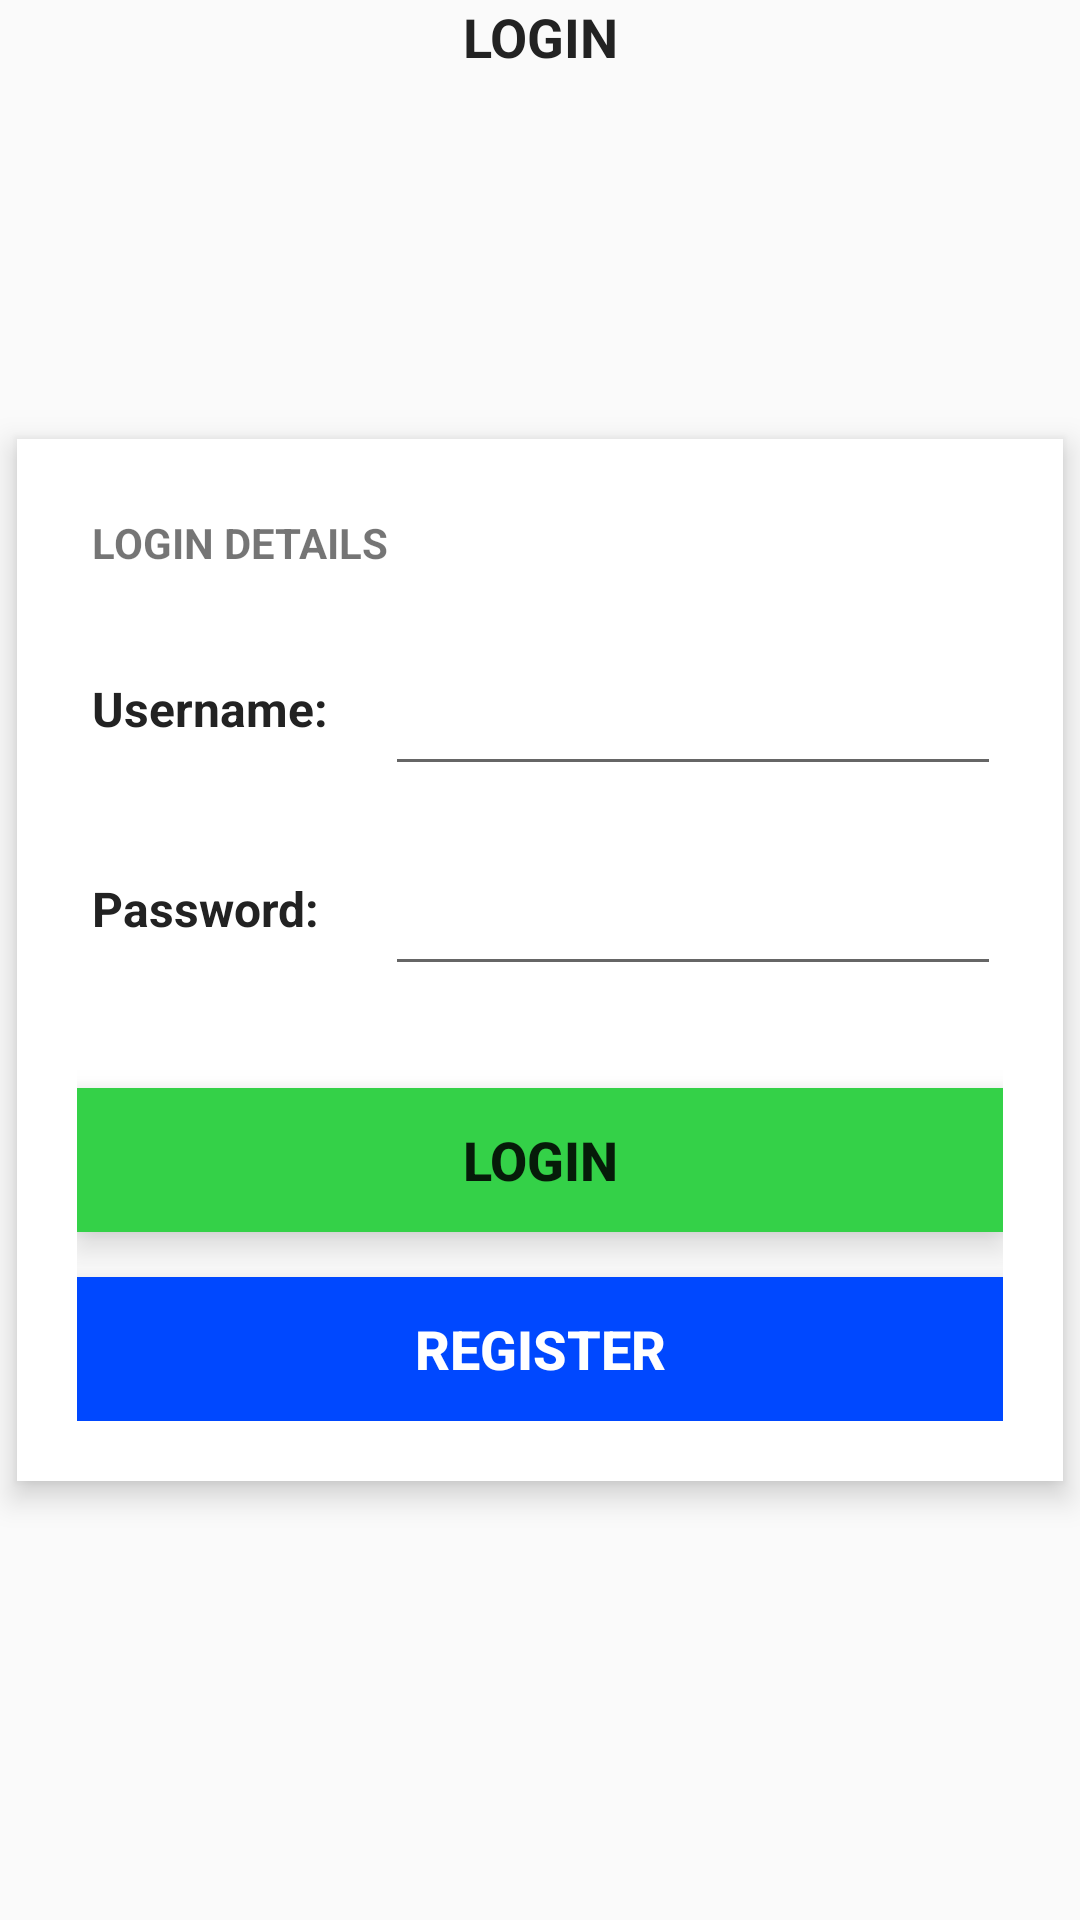

Android layout source for this screen:
<!-- AndroidManifest.xml: application theme AppTheme -->
<!-- res/layout/activity_login.xml -->
<RelativeLayout xmlns:android="http://schemas.android.com/apk/res/android"
    xmlns:tools="http://schemas.android.com/tools"
    style="@style/Home.RelativeLayout"
    tools:context="comp3350.inventracker.ui.LoginActivity">
    
    <LinearLayout style="@style/LinearLayoutContent">
        <TextView
            android:id="@+id/textTitle"
            style="@style/HomePageHeader"
            android:text="@string/title_activity_login" />
    </LinearLayout>
    
    <LinearLayout style="@style/LinearLayoutCenteredVertical.Input">
    
        <TextView
            android:layout_width="match_parent"
            android:layout_height="wrap_content"
            android:padding="5dp"
            android:text="Login Details"
            android:textStyle="bold"
            android:textAllCaps="true"/>
    
        <View style="@style/Spacer.Large" />
        
        <TableLayout
            android:layout_width="match_parent"
            android:layout_height="wrap_content"
            android:stretchColumns="*">
            
            <TableRow>
                <TextView
                    style="@style/TableRow.Large.Value"
                    android:text="@string/username"
                    android:layout_span="4"
                    android:labelFor="@id/username"/>
                
                <EditText
                    style="@style/TableRow.Large.Input"
                    android:id="@+id/username"
                    android:inputType="text"
                    android:layout_span="8"/>

            </TableRow>
    
            <TableRow>
                <View style="@style/Spacer.Large" /></TableRow>
    
            <TableRow>
                <TextView
                    style="@style/TableRow.Large.Value"
                    android:text="@string/password"
                    android:layout_span="4"
                    android:labelFor="@id/password"/>
                
                <EditText
                    style="@style/TableRow.Large.Input"
                    android:id="@+id/password"
                    android:inputType="textPassword"
                    android:layout_span="8"/>
            </TableRow>
            
        </TableLayout>
    
        <TextView
            android:id="@+id/errorMessage"
            style="@style/ErrorMessage" />
    
        <View style="@style/Spacer.Large" />
    
        <Button
            android:id="@+id/buttonLogin"
            style="@style/Button.Action.Confirm.Wide"
            android:text="@string/button_text_login"
            android:onClick="buttonLogin" />
    
        <View style="@style/Spacer.Large" />
    
        <Button
            android:id="@+id/buttonRegister"
            style="@style/Button.Action.Search"
            android:text="Register"
            android:onClick="buttonRegister" />
    </LinearLayout>

</RelativeLayout>
<!-- resources referenced by this layout -->
<resources>
  <string name="button_text_login">Login</string>
  <string name="password">Password:</string>
  <string name="title_activity_login">Login</string>
  <string name="username">Username:</string>
  <style name="Button.Action.Confirm.Wide">
          <item name="android:layout_width">match_parent</item>
      </style>
  <style name="Button.Action.Search">
          <item name="android:background">#0048FF</item>
          <item name="android:textColor">@android:color/white</item>
          <item name="android:layout_width">fill_parent</item>
      </style>
  <style name="ErrorMessage">
          <item name="android:layout_width">match_parent</item>
          <item name="android:layout_height">wrap_content</item>
          <item name="android:textColor">@android:color/holo_red_dark</item>
      </style>
  <style name="Home.RelativeLayout">
  
      </style>
  <style name="HomePageHeader">
          <item name="android:layout_width">fill_parent</item>
          <item name="android:layout_height">wrap_content</item>
          <item name="android:textAlignment">center</item>
          <item name="android:textStyle">bold</item>
          <item name="android:textColor">@color/text_black</item>
          <item name="android:textAllCaps">true</item>
          <item name="android:textSize">18sp</item>
      </style>
  <style name="LinearLayoutCenteredVertical.Input">
          <item name="android:background">@android:color/white</item>
      </style>
  <style name="LinearLayoutContent">
          <item name="android:orientation">vertical</item>
          <item name="android:layout_width">match_parent</item>
          <item name="android:layout_height">wrap_content</item>
      </style>
  <style name="Spacer.Large">
          <item name="android:layout_height">15dp</item>
      </style>
  <style name="TableRow.Large.Input">
          <item name="android:padding">15dp</item>
          <item name="android:paddingTop">15dp</item>
          <item name="android:paddingBottom">15dp</item>
          <item name="android:textColor">@color/textDark</item>
      </style>
  <style name="TableRow.Large.Value">
          <item name="android:textStyle">bold</item>
          <item name="android:textColor">@color/text_black</item>
      </style>
  <style name="AppTheme" parent="Theme.AppCompat.Light.DarkActionBar">
          
          <item name="colorPrimary">@color/colorPrimary</item>
          <item name="colorPrimaryDark">@color/colorPrimaryDark</item>
          <item name="colorAccent">@color/colorAccent</item>
      </style>
  <color name="text_black">#222222</color>
  <color name="textDark">#555555</color>
  <color name="colorPrimary">#3F51B5</color>
  <color name="colorPrimaryDark">#0230A6</color>
  <color name="colorAccent">#FF4081</color>
</resources>
